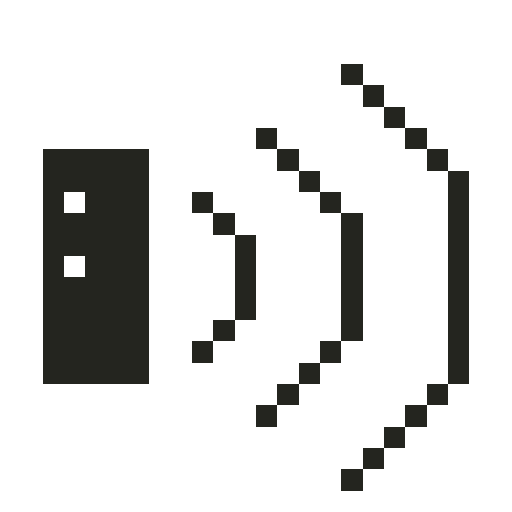
t = 0.00 s
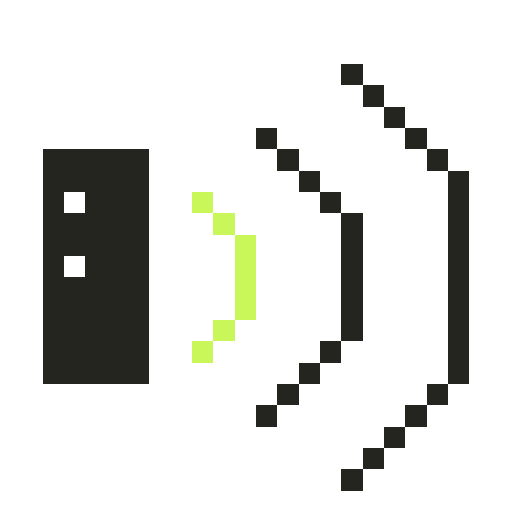
t = 0.25 s
t = 0.55 s: frame unchanged from t = 0.25 s, image omitted
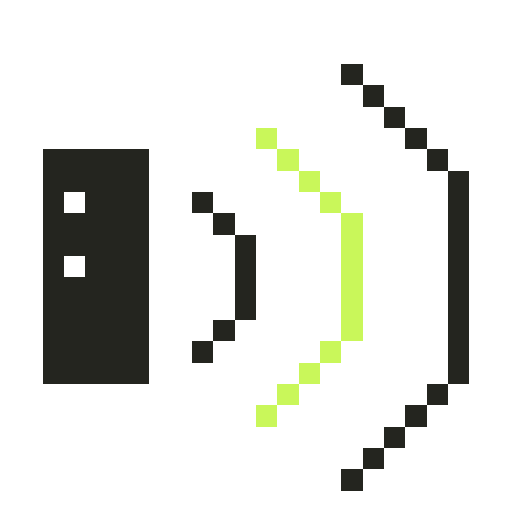
t = 0.80 s
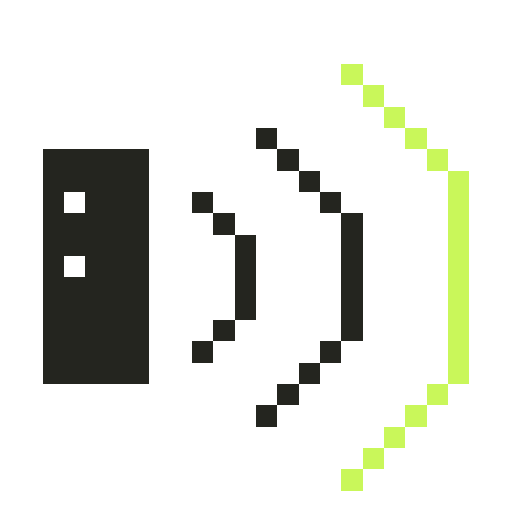
t = 1.05 s
t = 1.35 s: frame unchanged from t = 1.05 s, image omitted

The animated SVG that drew these frames (rendered in a browser with its animation timeline set to each time). Animation: 8 CSS @keyframes rules; one cycle of 1.60 s, repeats indefinitely.

<svg xmlns="http://www.w3.org/2000/svg" viewBox="0 0 24 24" width="24" height="24" color="#24251F" shape-rendering="crispEdges" role="img" aria-labelledby="icon-title"><title id="icon-title">Radar · presencia</title><style>.frame{visibility:hidden;animation-duration:1600ms;animation-timing-function:steps(1,end);animation-iteration-count:infinite}.frame-0{visibility:visible}@keyframes sense-frame-0{0%,12.499%{visibility:visible}12.500%,100%{visibility:hidden}}
@keyframes sense-frame-1{0%,12.499%{visibility:hidden}12.5%,24.999%{visibility:visible}25.000%,100%{visibility:hidden}}
@keyframes sense-frame-2{0%,24.999%{visibility:hidden}25%,37.499%{visibility:visible}37.500%,100%{visibility:hidden}}
@keyframes sense-frame-3{0%,37.499%{visibility:hidden}37.5%,49.999%{visibility:visible}50.000%,100%{visibility:hidden}}
@keyframes sense-frame-4{0%,49.999%{visibility:hidden}50%,62.499%{visibility:visible}62.500%,100%{visibility:hidden}}
@keyframes sense-frame-5{0%,62.499%{visibility:hidden}62.5%,74.999%{visibility:visible}75.000%,100%{visibility:hidden}}
@keyframes sense-frame-6{0%,74.999%{visibility:hidden}75%,87.499%{visibility:visible}87.500%,100%{visibility:hidden}}
@keyframes sense-frame-7{0%,87.499%{visibility:hidden}87.5%,99.999%{visibility:visible}100%{visibility:hidden}}.frame-0{animation-name:sense-frame-0}.frame-1{animation-name:sense-frame-1}.frame-2{animation-name:sense-frame-2}.frame-3{animation-name:sense-frame-3}.frame-4{animation-name:sense-frame-4}.frame-5{animation-name:sense-frame-5}.frame-6{animation-name:sense-frame-6}.frame-7{animation-name:sense-frame-7}@media(prefers-reduced-motion:reduce){.frame{animation:none!important;visibility:hidden!important}.frame-0{visibility:visible!important}}</style><g class="frame frame-0"><rect x="16" y="3" width="1" height="1" fill="currentColor"/><rect x="17" y="4" width="1" height="1" fill="currentColor"/><rect x="18" y="5" width="1" height="1" fill="currentColor"/><rect x="12" y="6" width="1" height="1" fill="currentColor"/><rect x="19" y="6" width="1" height="1" fill="currentColor"/><rect x="2" y="7" width="5" height="1" fill="currentColor"/><rect x="13" y="7" width="1" height="1" fill="currentColor"/><rect x="20" y="7" width="1" height="1" fill="currentColor"/><rect x="2" y="8" width="5" height="1" fill="currentColor"/><rect x="14" y="8" width="1" height="1" fill="currentColor"/><rect x="21" y="8" width="1" height="1" fill="currentColor"/><rect x="2" y="9" width="1" height="1" fill="currentColor"/><rect x="4" y="9" width="3" height="1" fill="currentColor"/><rect x="9" y="9" width="1" height="1" fill="currentColor"/><rect x="15" y="9" width="1" height="1" fill="currentColor"/><rect x="21" y="9" width="1" height="1" fill="currentColor"/><rect x="2" y="10" width="5" height="1" fill="currentColor"/><rect x="10" y="10" width="1" height="1" fill="currentColor"/><rect x="16" y="10" width="1" height="1" fill="currentColor"/><rect x="21" y="10" width="1" height="1" fill="currentColor"/><rect x="2" y="11" width="5" height="1" fill="currentColor"/><rect x="11" y="11" width="1" height="1" fill="currentColor"/><rect x="16" y="11" width="1" height="1" fill="currentColor"/><rect x="21" y="11" width="1" height="1" fill="currentColor"/><rect x="2" y="12" width="1" height="1" fill="currentColor"/><rect x="4" y="12" width="3" height="1" fill="currentColor"/><rect x="11" y="12" width="1" height="1" fill="currentColor"/><rect x="16" y="12" width="1" height="1" fill="currentColor"/><rect x="21" y="12" width="1" height="1" fill="currentColor"/><rect x="2" y="13" width="5" height="1" fill="currentColor"/><rect x="11" y="13" width="1" height="1" fill="currentColor"/><rect x="16" y="13" width="1" height="1" fill="currentColor"/><rect x="21" y="13" width="1" height="1" fill="currentColor"/><rect x="2" y="14" width="5" height="1" fill="currentColor"/><rect x="11" y="14" width="1" height="1" fill="currentColor"/><rect x="16" y="14" width="1" height="1" fill="currentColor"/><rect x="21" y="14" width="1" height="1" fill="currentColor"/><rect x="2" y="15" width="5" height="1" fill="currentColor"/><rect x="10" y="15" width="1" height="1" fill="currentColor"/><rect x="16" y="15" width="1" height="1" fill="currentColor"/><rect x="21" y="15" width="1" height="1" fill="currentColor"/><rect x="2" y="16" width="5" height="1" fill="currentColor"/><rect x="9" y="16" width="1" height="1" fill="currentColor"/><rect x="15" y="16" width="1" height="1" fill="currentColor"/><rect x="21" y="16" width="1" height="1" fill="currentColor"/><rect x="2" y="17" width="5" height="1" fill="currentColor"/><rect x="14" y="17" width="1" height="1" fill="currentColor"/><rect x="21" y="17" width="1" height="1" fill="currentColor"/><rect x="13" y="18" width="1" height="1" fill="currentColor"/><rect x="20" y="18" width="1" height="1" fill="currentColor"/><rect x="12" y="19" width="1" height="1" fill="currentColor"/><rect x="19" y="19" width="1" height="1" fill="currentColor"/><rect x="18" y="20" width="1" height="1" fill="currentColor"/><rect x="17" y="21" width="1" height="1" fill="currentColor"/><rect x="16" y="22" width="1" height="1" fill="currentColor"/></g><g class="frame frame-1"><rect x="16" y="3" width="1" height="1" fill="currentColor"/><rect x="17" y="4" width="1" height="1" fill="currentColor"/><rect x="18" y="5" width="1" height="1" fill="currentColor"/><rect x="12" y="6" width="1" height="1" fill="currentColor"/><rect x="19" y="6" width="1" height="1" fill="currentColor"/><rect x="2" y="7" width="5" height="1" fill="currentColor"/><rect x="13" y="7" width="1" height="1" fill="currentColor"/><rect x="20" y="7" width="1" height="1" fill="currentColor"/><rect x="2" y="8" width="5" height="1" fill="currentColor"/><rect x="14" y="8" width="1" height="1" fill="currentColor"/><rect x="21" y="8" width="1" height="1" fill="currentColor"/><rect x="2" y="9" width="1" height="1" fill="currentColor"/><rect x="4" y="9" width="3" height="1" fill="currentColor"/><rect x="9" y="9" width="1" height="1" fill="#C9F75A" class="sense-accent"/><rect x="15" y="9" width="1" height="1" fill="currentColor"/><rect x="21" y="9" width="1" height="1" fill="currentColor"/><rect x="2" y="10" width="5" height="1" fill="currentColor"/><rect x="10" y="10" width="1" height="1" fill="#C9F75A" class="sense-accent"/><rect x="16" y="10" width="1" height="1" fill="currentColor"/><rect x="21" y="10" width="1" height="1" fill="currentColor"/><rect x="2" y="11" width="5" height="1" fill="currentColor"/><rect x="11" y="11" width="1" height="1" fill="#C9F75A" class="sense-accent"/><rect x="16" y="11" width="1" height="1" fill="currentColor"/><rect x="21" y="11" width="1" height="1" fill="currentColor"/><rect x="2" y="12" width="1" height="1" fill="currentColor"/><rect x="4" y="12" width="3" height="1" fill="currentColor"/><rect x="11" y="12" width="1" height="1" fill="#C9F75A" class="sense-accent"/><rect x="16" y="12" width="1" height="1" fill="currentColor"/><rect x="21" y="12" width="1" height="1" fill="currentColor"/><rect x="2" y="13" width="5" height="1" fill="currentColor"/><rect x="11" y="13" width="1" height="1" fill="#C9F75A" class="sense-accent"/><rect x="16" y="13" width="1" height="1" fill="currentColor"/><rect x="21" y="13" width="1" height="1" fill="currentColor"/><rect x="2" y="14" width="5" height="1" fill="currentColor"/><rect x="11" y="14" width="1" height="1" fill="#C9F75A" class="sense-accent"/><rect x="16" y="14" width="1" height="1" fill="currentColor"/><rect x="21" y="14" width="1" height="1" fill="currentColor"/><rect x="2" y="15" width="5" height="1" fill="currentColor"/><rect x="10" y="15" width="1" height="1" fill="#C9F75A" class="sense-accent"/><rect x="16" y="15" width="1" height="1" fill="currentColor"/><rect x="21" y="15" width="1" height="1" fill="currentColor"/><rect x="2" y="16" width="5" height="1" fill="currentColor"/><rect x="9" y="16" width="1" height="1" fill="#C9F75A" class="sense-accent"/><rect x="15" y="16" width="1" height="1" fill="currentColor"/><rect x="21" y="16" width="1" height="1" fill="currentColor"/><rect x="2" y="17" width="5" height="1" fill="currentColor"/><rect x="14" y="17" width="1" height="1" fill="currentColor"/><rect x="21" y="17" width="1" height="1" fill="currentColor"/><rect x="13" y="18" width="1" height="1" fill="currentColor"/><rect x="20" y="18" width="1" height="1" fill="currentColor"/><rect x="12" y="19" width="1" height="1" fill="currentColor"/><rect x="19" y="19" width="1" height="1" fill="currentColor"/><rect x="18" y="20" width="1" height="1" fill="currentColor"/><rect x="17" y="21" width="1" height="1" fill="currentColor"/><rect x="16" y="22" width="1" height="1" fill="currentColor"/></g><g class="frame frame-2"><rect x="16" y="3" width="1" height="1" fill="currentColor"/><rect x="17" y="4" width="1" height="1" fill="currentColor"/><rect x="18" y="5" width="1" height="1" fill="currentColor"/><rect x="12" y="6" width="1" height="1" fill="currentColor"/><rect x="19" y="6" width="1" height="1" fill="currentColor"/><rect x="2" y="7" width="5" height="1" fill="currentColor"/><rect x="13" y="7" width="1" height="1" fill="currentColor"/><rect x="20" y="7" width="1" height="1" fill="currentColor"/><rect x="2" y="8" width="5" height="1" fill="currentColor"/><rect x="14" y="8" width="1" height="1" fill="currentColor"/><rect x="21" y="8" width="1" height="1" fill="currentColor"/><rect x="2" y="9" width="1" height="1" fill="currentColor"/><rect x="4" y="9" width="3" height="1" fill="currentColor"/><rect x="9" y="9" width="1" height="1" fill="#C9F75A" class="sense-accent"/><rect x="15" y="9" width="1" height="1" fill="currentColor"/><rect x="21" y="9" width="1" height="1" fill="currentColor"/><rect x="2" y="10" width="5" height="1" fill="currentColor"/><rect x="10" y="10" width="1" height="1" fill="#C9F75A" class="sense-accent"/><rect x="16" y="10" width="1" height="1" fill="currentColor"/><rect x="21" y="10" width="1" height="1" fill="currentColor"/><rect x="2" y="11" width="5" height="1" fill="currentColor"/><rect x="11" y="11" width="1" height="1" fill="#C9F75A" class="sense-accent"/><rect x="16" y="11" width="1" height="1" fill="currentColor"/><rect x="21" y="11" width="1" height="1" fill="currentColor"/><rect x="2" y="12" width="1" height="1" fill="currentColor"/><rect x="4" y="12" width="3" height="1" fill="currentColor"/><rect x="11" y="12" width="1" height="1" fill="#C9F75A" class="sense-accent"/><rect x="16" y="12" width="1" height="1" fill="currentColor"/><rect x="21" y="12" width="1" height="1" fill="currentColor"/><rect x="2" y="13" width="5" height="1" fill="currentColor"/><rect x="11" y="13" width="1" height="1" fill="#C9F75A" class="sense-accent"/><rect x="16" y="13" width="1" height="1" fill="currentColor"/><rect x="21" y="13" width="1" height="1" fill="currentColor"/><rect x="2" y="14" width="5" height="1" fill="currentColor"/><rect x="11" y="14" width="1" height="1" fill="#C9F75A" class="sense-accent"/><rect x="16" y="14" width="1" height="1" fill="currentColor"/><rect x="21" y="14" width="1" height="1" fill="currentColor"/><rect x="2" y="15" width="5" height="1" fill="currentColor"/><rect x="10" y="15" width="1" height="1" fill="#C9F75A" class="sense-accent"/><rect x="16" y="15" width="1" height="1" fill="currentColor"/><rect x="21" y="15" width="1" height="1" fill="currentColor"/><rect x="2" y="16" width="5" height="1" fill="currentColor"/><rect x="9" y="16" width="1" height="1" fill="#C9F75A" class="sense-accent"/><rect x="15" y="16" width="1" height="1" fill="currentColor"/><rect x="21" y="16" width="1" height="1" fill="currentColor"/><rect x="2" y="17" width="5" height="1" fill="currentColor"/><rect x="14" y="17" width="1" height="1" fill="currentColor"/><rect x="21" y="17" width="1" height="1" fill="currentColor"/><rect x="13" y="18" width="1" height="1" fill="currentColor"/><rect x="20" y="18" width="1" height="1" fill="currentColor"/><rect x="12" y="19" width="1" height="1" fill="currentColor"/><rect x="19" y="19" width="1" height="1" fill="currentColor"/><rect x="18" y="20" width="1" height="1" fill="currentColor"/><rect x="17" y="21" width="1" height="1" fill="currentColor"/><rect x="16" y="22" width="1" height="1" fill="currentColor"/></g><g class="frame frame-3"><rect x="16" y="3" width="1" height="1" fill="currentColor"/><rect x="17" y="4" width="1" height="1" fill="currentColor"/><rect x="18" y="5" width="1" height="1" fill="currentColor"/><rect x="12" y="6" width="1" height="1" fill="#C9F75A" class="sense-accent"/><rect x="19" y="6" width="1" height="1" fill="currentColor"/><rect x="2" y="7" width="5" height="1" fill="currentColor"/><rect x="13" y="7" width="1" height="1" fill="#C9F75A" class="sense-accent"/><rect x="20" y="7" width="1" height="1" fill="currentColor"/><rect x="2" y="8" width="5" height="1" fill="currentColor"/><rect x="14" y="8" width="1" height="1" fill="#C9F75A" class="sense-accent"/><rect x="21" y="8" width="1" height="1" fill="currentColor"/><rect x="2" y="9" width="1" height="1" fill="currentColor"/><rect x="4" y="9" width="3" height="1" fill="currentColor"/><rect x="9" y="9" width="1" height="1" fill="currentColor"/><rect x="15" y="9" width="1" height="1" fill="#C9F75A" class="sense-accent"/><rect x="21" y="9" width="1" height="1" fill="currentColor"/><rect x="2" y="10" width="5" height="1" fill="currentColor"/><rect x="10" y="10" width="1" height="1" fill="currentColor"/><rect x="16" y="10" width="1" height="1" fill="#C9F75A" class="sense-accent"/><rect x="21" y="10" width="1" height="1" fill="currentColor"/><rect x="2" y="11" width="5" height="1" fill="currentColor"/><rect x="11" y="11" width="1" height="1" fill="currentColor"/><rect x="16" y="11" width="1" height="1" fill="#C9F75A" class="sense-accent"/><rect x="21" y="11" width="1" height="1" fill="currentColor"/><rect x="2" y="12" width="1" height="1" fill="currentColor"/><rect x="4" y="12" width="3" height="1" fill="currentColor"/><rect x="11" y="12" width="1" height="1" fill="currentColor"/><rect x="16" y="12" width="1" height="1" fill="#C9F75A" class="sense-accent"/><rect x="21" y="12" width="1" height="1" fill="currentColor"/><rect x="2" y="13" width="5" height="1" fill="currentColor"/><rect x="11" y="13" width="1" height="1" fill="currentColor"/><rect x="16" y="13" width="1" height="1" fill="#C9F75A" class="sense-accent"/><rect x="21" y="13" width="1" height="1" fill="currentColor"/><rect x="2" y="14" width="5" height="1" fill="currentColor"/><rect x="11" y="14" width="1" height="1" fill="currentColor"/><rect x="16" y="14" width="1" height="1" fill="#C9F75A" class="sense-accent"/><rect x="21" y="14" width="1" height="1" fill="currentColor"/><rect x="2" y="15" width="5" height="1" fill="currentColor"/><rect x="10" y="15" width="1" height="1" fill="currentColor"/><rect x="16" y="15" width="1" height="1" fill="#C9F75A" class="sense-accent"/><rect x="21" y="15" width="1" height="1" fill="currentColor"/><rect x="2" y="16" width="5" height="1" fill="currentColor"/><rect x="9" y="16" width="1" height="1" fill="currentColor"/><rect x="15" y="16" width="1" height="1" fill="#C9F75A" class="sense-accent"/><rect x="21" y="16" width="1" height="1" fill="currentColor"/><rect x="2" y="17" width="5" height="1" fill="currentColor"/><rect x="14" y="17" width="1" height="1" fill="#C9F75A" class="sense-accent"/><rect x="21" y="17" width="1" height="1" fill="currentColor"/><rect x="13" y="18" width="1" height="1" fill="#C9F75A" class="sense-accent"/><rect x="20" y="18" width="1" height="1" fill="currentColor"/><rect x="12" y="19" width="1" height="1" fill="#C9F75A" class="sense-accent"/><rect x="19" y="19" width="1" height="1" fill="currentColor"/><rect x="18" y="20" width="1" height="1" fill="currentColor"/><rect x="17" y="21" width="1" height="1" fill="currentColor"/><rect x="16" y="22" width="1" height="1" fill="currentColor"/></g><g class="frame frame-4"><rect x="16" y="3" width="1" height="1" fill="currentColor"/><rect x="17" y="4" width="1" height="1" fill="currentColor"/><rect x="18" y="5" width="1" height="1" fill="currentColor"/><rect x="12" y="6" width="1" height="1" fill="#C9F75A" class="sense-accent"/><rect x="19" y="6" width="1" height="1" fill="currentColor"/><rect x="2" y="7" width="5" height="1" fill="currentColor"/><rect x="13" y="7" width="1" height="1" fill="#C9F75A" class="sense-accent"/><rect x="20" y="7" width="1" height="1" fill="currentColor"/><rect x="2" y="8" width="5" height="1" fill="currentColor"/><rect x="14" y="8" width="1" height="1" fill="#C9F75A" class="sense-accent"/><rect x="21" y="8" width="1" height="1" fill="currentColor"/><rect x="2" y="9" width="1" height="1" fill="currentColor"/><rect x="4" y="9" width="3" height="1" fill="currentColor"/><rect x="9" y="9" width="1" height="1" fill="currentColor"/><rect x="15" y="9" width="1" height="1" fill="#C9F75A" class="sense-accent"/><rect x="21" y="9" width="1" height="1" fill="currentColor"/><rect x="2" y="10" width="5" height="1" fill="currentColor"/><rect x="10" y="10" width="1" height="1" fill="currentColor"/><rect x="16" y="10" width="1" height="1" fill="#C9F75A" class="sense-accent"/><rect x="21" y="10" width="1" height="1" fill="currentColor"/><rect x="2" y="11" width="5" height="1" fill="currentColor"/><rect x="11" y="11" width="1" height="1" fill="currentColor"/><rect x="16" y="11" width="1" height="1" fill="#C9F75A" class="sense-accent"/><rect x="21" y="11" width="1" height="1" fill="currentColor"/><rect x="2" y="12" width="1" height="1" fill="currentColor"/><rect x="4" y="12" width="3" height="1" fill="currentColor"/><rect x="11" y="12" width="1" height="1" fill="currentColor"/><rect x="16" y="12" width="1" height="1" fill="#C9F75A" class="sense-accent"/><rect x="21" y="12" width="1" height="1" fill="currentColor"/><rect x="2" y="13" width="5" height="1" fill="currentColor"/><rect x="11" y="13" width="1" height="1" fill="currentColor"/><rect x="16" y="13" width="1" height="1" fill="#C9F75A" class="sense-accent"/><rect x="21" y="13" width="1" height="1" fill="currentColor"/><rect x="2" y="14" width="5" height="1" fill="currentColor"/><rect x="11" y="14" width="1" height="1" fill="currentColor"/><rect x="16" y="14" width="1" height="1" fill="#C9F75A" class="sense-accent"/><rect x="21" y="14" width="1" height="1" fill="currentColor"/><rect x="2" y="15" width="5" height="1" fill="currentColor"/><rect x="10" y="15" width="1" height="1" fill="currentColor"/><rect x="16" y="15" width="1" height="1" fill="#C9F75A" class="sense-accent"/><rect x="21" y="15" width="1" height="1" fill="currentColor"/><rect x="2" y="16" width="5" height="1" fill="currentColor"/><rect x="9" y="16" width="1" height="1" fill="currentColor"/><rect x="15" y="16" width="1" height="1" fill="#C9F75A" class="sense-accent"/><rect x="21" y="16" width="1" height="1" fill="currentColor"/><rect x="2" y="17" width="5" height="1" fill="currentColor"/><rect x="14" y="17" width="1" height="1" fill="#C9F75A" class="sense-accent"/><rect x="21" y="17" width="1" height="1" fill="currentColor"/><rect x="13" y="18" width="1" height="1" fill="#C9F75A" class="sense-accent"/><rect x="20" y="18" width="1" height="1" fill="currentColor"/><rect x="12" y="19" width="1" height="1" fill="#C9F75A" class="sense-accent"/><rect x="19" y="19" width="1" height="1" fill="currentColor"/><rect x="18" y="20" width="1" height="1" fill="currentColor"/><rect x="17" y="21" width="1" height="1" fill="currentColor"/><rect x="16" y="22" width="1" height="1" fill="currentColor"/></g><g class="frame frame-5"><rect x="16" y="3" width="1" height="1" fill="#C9F75A" class="sense-accent"/><rect x="17" y="4" width="1" height="1" fill="#C9F75A" class="sense-accent"/><rect x="18" y="5" width="1" height="1" fill="#C9F75A" class="sense-accent"/><rect x="12" y="6" width="1" height="1" fill="currentColor"/><rect x="19" y="6" width="1" height="1" fill="#C9F75A" class="sense-accent"/><rect x="2" y="7" width="5" height="1" fill="currentColor"/><rect x="13" y="7" width="1" height="1" fill="currentColor"/><rect x="20" y="7" width="1" height="1" fill="#C9F75A" class="sense-accent"/><rect x="2" y="8" width="5" height="1" fill="currentColor"/><rect x="14" y="8" width="1" height="1" fill="currentColor"/><rect x="21" y="8" width="1" height="1" fill="#C9F75A" class="sense-accent"/><rect x="2" y="9" width="1" height="1" fill="currentColor"/><rect x="4" y="9" width="3" height="1" fill="currentColor"/><rect x="9" y="9" width="1" height="1" fill="currentColor"/><rect x="15" y="9" width="1" height="1" fill="currentColor"/><rect x="21" y="9" width="1" height="1" fill="#C9F75A" class="sense-accent"/><rect x="2" y="10" width="5" height="1" fill="currentColor"/><rect x="10" y="10" width="1" height="1" fill="currentColor"/><rect x="16" y="10" width="1" height="1" fill="currentColor"/><rect x="21" y="10" width="1" height="1" fill="#C9F75A" class="sense-accent"/><rect x="2" y="11" width="5" height="1" fill="currentColor"/><rect x="11" y="11" width="1" height="1" fill="currentColor"/><rect x="16" y="11" width="1" height="1" fill="currentColor"/><rect x="21" y="11" width="1" height="1" fill="#C9F75A" class="sense-accent"/><rect x="2" y="12" width="1" height="1" fill="currentColor"/><rect x="4" y="12" width="3" height="1" fill="currentColor"/><rect x="11" y="12" width="1" height="1" fill="currentColor"/><rect x="16" y="12" width="1" height="1" fill="currentColor"/><rect x="21" y="12" width="1" height="1" fill="#C9F75A" class="sense-accent"/><rect x="2" y="13" width="5" height="1" fill="currentColor"/><rect x="11" y="13" width="1" height="1" fill="currentColor"/><rect x="16" y="13" width="1" height="1" fill="currentColor"/><rect x="21" y="13" width="1" height="1" fill="#C9F75A" class="sense-accent"/><rect x="2" y="14" width="5" height="1" fill="currentColor"/><rect x="11" y="14" width="1" height="1" fill="currentColor"/><rect x="16" y="14" width="1" height="1" fill="currentColor"/><rect x="21" y="14" width="1" height="1" fill="#C9F75A" class="sense-accent"/><rect x="2" y="15" width="5" height="1" fill="currentColor"/><rect x="10" y="15" width="1" height="1" fill="currentColor"/><rect x="16" y="15" width="1" height="1" fill="currentColor"/><rect x="21" y="15" width="1" height="1" fill="#C9F75A" class="sense-accent"/><rect x="2" y="16" width="5" height="1" fill="currentColor"/><rect x="9" y="16" width="1" height="1" fill="currentColor"/><rect x="15" y="16" width="1" height="1" fill="currentColor"/><rect x="21" y="16" width="1" height="1" fill="#C9F75A" class="sense-accent"/><rect x="2" y="17" width="5" height="1" fill="currentColor"/><rect x="14" y="17" width="1" height="1" fill="currentColor"/><rect x="21" y="17" width="1" height="1" fill="#C9F75A" class="sense-accent"/><rect x="13" y="18" width="1" height="1" fill="currentColor"/><rect x="20" y="18" width="1" height="1" fill="#C9F75A" class="sense-accent"/><rect x="12" y="19" width="1" height="1" fill="currentColor"/><rect x="19" y="19" width="1" height="1" fill="#C9F75A" class="sense-accent"/><rect x="18" y="20" width="1" height="1" fill="#C9F75A" class="sense-accent"/><rect x="17" y="21" width="1" height="1" fill="#C9F75A" class="sense-accent"/><rect x="16" y="22" width="1" height="1" fill="#C9F75A" class="sense-accent"/></g><g class="frame frame-6"><rect x="16" y="3" width="1" height="1" fill="#C9F75A" class="sense-accent"/><rect x="17" y="4" width="1" height="1" fill="#C9F75A" class="sense-accent"/><rect x="18" y="5" width="1" height="1" fill="#C9F75A" class="sense-accent"/><rect x="12" y="6" width="1" height="1" fill="currentColor"/><rect x="19" y="6" width="1" height="1" fill="#C9F75A" class="sense-accent"/><rect x="2" y="7" width="5" height="1" fill="currentColor"/><rect x="13" y="7" width="1" height="1" fill="currentColor"/><rect x="20" y="7" width="1" height="1" fill="#C9F75A" class="sense-accent"/><rect x="2" y="8" width="5" height="1" fill="currentColor"/><rect x="14" y="8" width="1" height="1" fill="currentColor"/><rect x="21" y="8" width="1" height="1" fill="#C9F75A" class="sense-accent"/><rect x="2" y="9" width="1" height="1" fill="currentColor"/><rect x="4" y="9" width="3" height="1" fill="currentColor"/><rect x="9" y="9" width="1" height="1" fill="currentColor"/><rect x="15" y="9" width="1" height="1" fill="currentColor"/><rect x="21" y="9" width="1" height="1" fill="#C9F75A" class="sense-accent"/><rect x="2" y="10" width="5" height="1" fill="currentColor"/><rect x="10" y="10" width="1" height="1" fill="currentColor"/><rect x="16" y="10" width="1" height="1" fill="currentColor"/><rect x="21" y="10" width="1" height="1" fill="#C9F75A" class="sense-accent"/><rect x="2" y="11" width="5" height="1" fill="currentColor"/><rect x="11" y="11" width="1" height="1" fill="currentColor"/><rect x="16" y="11" width="1" height="1" fill="currentColor"/><rect x="21" y="11" width="1" height="1" fill="#C9F75A" class="sense-accent"/><rect x="2" y="12" width="1" height="1" fill="currentColor"/><rect x="4" y="12" width="3" height="1" fill="currentColor"/><rect x="11" y="12" width="1" height="1" fill="currentColor"/><rect x="16" y="12" width="1" height="1" fill="currentColor"/><rect x="21" y="12" width="1" height="1" fill="#C9F75A" class="sense-accent"/><rect x="2" y="13" width="5" height="1" fill="currentColor"/><rect x="11" y="13" width="1" height="1" fill="currentColor"/><rect x="16" y="13" width="1" height="1" fill="currentColor"/><rect x="21" y="13" width="1" height="1" fill="#C9F75A" class="sense-accent"/><rect x="2" y="14" width="5" height="1" fill="currentColor"/><rect x="11" y="14" width="1" height="1" fill="currentColor"/><rect x="16" y="14" width="1" height="1" fill="currentColor"/><rect x="21" y="14" width="1" height="1" fill="#C9F75A" class="sense-accent"/><rect x="2" y="15" width="5" height="1" fill="currentColor"/><rect x="10" y="15" width="1" height="1" fill="currentColor"/><rect x="16" y="15" width="1" height="1" fill="currentColor"/><rect x="21" y="15" width="1" height="1" fill="#C9F75A" class="sense-accent"/><rect x="2" y="16" width="5" height="1" fill="currentColor"/><rect x="9" y="16" width="1" height="1" fill="currentColor"/><rect x="15" y="16" width="1" height="1" fill="currentColor"/><rect x="21" y="16" width="1" height="1" fill="#C9F75A" class="sense-accent"/><rect x="2" y="17" width="5" height="1" fill="currentColor"/><rect x="14" y="17" width="1" height="1" fill="currentColor"/><rect x="21" y="17" width="1" height="1" fill="#C9F75A" class="sense-accent"/><rect x="13" y="18" width="1" height="1" fill="currentColor"/><rect x="20" y="18" width="1" height="1" fill="#C9F75A" class="sense-accent"/><rect x="12" y="19" width="1" height="1" fill="currentColor"/><rect x="19" y="19" width="1" height="1" fill="#C9F75A" class="sense-accent"/><rect x="18" y="20" width="1" height="1" fill="#C9F75A" class="sense-accent"/><rect x="17" y="21" width="1" height="1" fill="#C9F75A" class="sense-accent"/><rect x="16" y="22" width="1" height="1" fill="#C9F75A" class="sense-accent"/></g><g class="frame frame-7"><rect x="16" y="3" width="1" height="1" fill="currentColor"/><rect x="17" y="4" width="1" height="1" fill="currentColor"/><rect x="18" y="5" width="1" height="1" fill="currentColor"/><rect x="12" y="6" width="1" height="1" fill="currentColor"/><rect x="19" y="6" width="1" height="1" fill="currentColor"/><rect x="2" y="7" width="5" height="1" fill="currentColor"/><rect x="13" y="7" width="1" height="1" fill="currentColor"/><rect x="20" y="7" width="1" height="1" fill="currentColor"/><rect x="2" y="8" width="5" height="1" fill="currentColor"/><rect x="14" y="8" width="1" height="1" fill="currentColor"/><rect x="21" y="8" width="1" height="1" fill="currentColor"/><rect x="2" y="9" width="1" height="1" fill="currentColor"/><rect x="4" y="9" width="3" height="1" fill="currentColor"/><rect x="9" y="9" width="1" height="1" fill="#C9F75A" class="sense-accent"/><rect x="15" y="9" width="1" height="1" fill="currentColor"/><rect x="21" y="9" width="1" height="1" fill="currentColor"/><rect x="2" y="10" width="5" height="1" fill="currentColor"/><rect x="10" y="10" width="1" height="1" fill="#C9F75A" class="sense-accent"/><rect x="16" y="10" width="1" height="1" fill="currentColor"/><rect x="21" y="10" width="1" height="1" fill="currentColor"/><rect x="2" y="11" width="5" height="1" fill="currentColor"/><rect x="11" y="11" width="1" height="1" fill="#C9F75A" class="sense-accent"/><rect x="16" y="11" width="1" height="1" fill="currentColor"/><rect x="21" y="11" width="1" height="1" fill="currentColor"/><rect x="2" y="12" width="1" height="1" fill="currentColor"/><rect x="4" y="12" width="3" height="1" fill="currentColor"/><rect x="11" y="12" width="1" height="1" fill="#C9F75A" class="sense-accent"/><rect x="16" y="12" width="1" height="1" fill="currentColor"/><rect x="21" y="12" width="1" height="1" fill="currentColor"/><rect x="2" y="13" width="5" height="1" fill="currentColor"/><rect x="11" y="13" width="1" height="1" fill="#C9F75A" class="sense-accent"/><rect x="16" y="13" width="1" height="1" fill="currentColor"/><rect x="21" y="13" width="1" height="1" fill="currentColor"/><rect x="2" y="14" width="5" height="1" fill="currentColor"/><rect x="11" y="14" width="1" height="1" fill="#C9F75A" class="sense-accent"/><rect x="16" y="14" width="1" height="1" fill="currentColor"/><rect x="21" y="14" width="1" height="1" fill="currentColor"/><rect x="2" y="15" width="5" height="1" fill="currentColor"/><rect x="10" y="15" width="1" height="1" fill="#C9F75A" class="sense-accent"/><rect x="16" y="15" width="1" height="1" fill="currentColor"/><rect x="21" y="15" width="1" height="1" fill="currentColor"/><rect x="2" y="16" width="5" height="1" fill="currentColor"/><rect x="9" y="16" width="1" height="1" fill="#C9F75A" class="sense-accent"/><rect x="15" y="16" width="1" height="1" fill="currentColor"/><rect x="21" y="16" width="1" height="1" fill="currentColor"/><rect x="2" y="17" width="5" height="1" fill="currentColor"/><rect x="14" y="17" width="1" height="1" fill="currentColor"/><rect x="21" y="17" width="1" height="1" fill="currentColor"/><rect x="13" y="18" width="1" height="1" fill="currentColor"/><rect x="20" y="18" width="1" height="1" fill="currentColor"/><rect x="12" y="19" width="1" height="1" fill="currentColor"/><rect x="19" y="19" width="1" height="1" fill="currentColor"/><rect x="18" y="20" width="1" height="1" fill="currentColor"/><rect x="17" y="21" width="1" height="1" fill="currentColor"/><rect x="16" y="22" width="1" height="1" fill="currentColor"/></g></svg>
